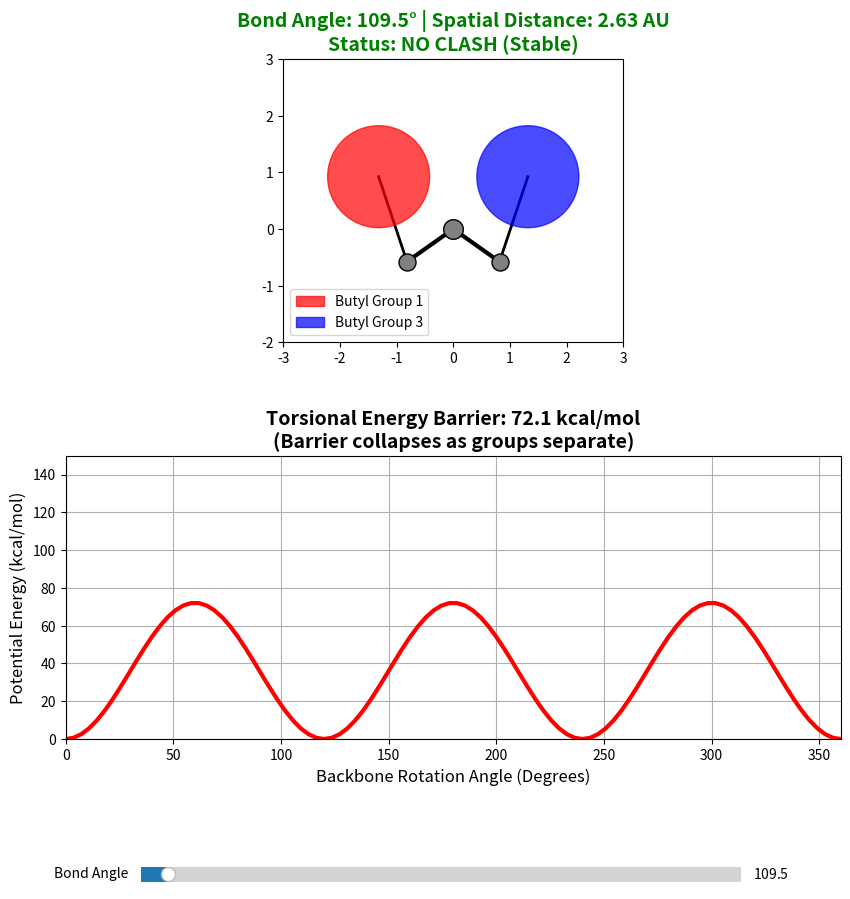

Here is the Python script that generated this plot:
import numpy as np
import matplotlib.pyplot as plt
from matplotlib.widgets import Slider
import matplotlib.patches as patches

# Setup figure
fig, (ax1, ax2) = plt.subplots(2, 1, figsize=(10, 10))
plt.subplots_adjust(bottom=0.2, hspace=0.4)

# Initial parameters
initial_angle = 109.5
L = 1.0  # Bond length

def calculate_positions(angle_deg):
    angle_rad = np.deg2rad(angle_deg)
    # C2 at origin
    C2 = np.array([0, 0])
    # C1 and C3
    C1 = np.array([-L * np.sin(angle_rad / 2), -L * np.cos(angle_rad / 2)])
    C3 = np.array([L * np.sin(angle_rad / 2), -L * np.cos(angle_rad / 2)])
    # Side chains (wings) - assuming they point straight up in Y for simplicity of clash visualization
    # We extend the vector from C2 to C1/C3 slightly outwards
    S1 = C1 + np.array([-0.5, 1.5]) 
    S3 = C3 + np.array([0.5, 1.5])
    return C1, C2, C3, S1, S3

def update(val):
    angle = slider.val
    C1, C2, C3, S1, S3 = calculate_positions(angle)
    
    # --- Plot 1: Molecular Structure ---
    ax1.clear()
    # Draw bonds
    ax1.plot([C1[0], C2[0]], [C1[1], C2[1]], 'k-', linewidth=3, zorder=1)
    ax1.plot([C2[0], C3[0]], [C2[1], C3[1]], 'k-', linewidth=3, zorder=1)
    ax1.plot([C1[0], S1[0]], [C1[1], S1[1]], 'k-', linewidth=2, zorder=1)
    ax1.plot([C3[0], S3[0]], [C3[1], S3[1]], 'k-', linewidth=2, zorder=1)
    
    # Draw Atoms (C1, C2, C3)
    ax1.scatter(*C2, color='gray', s=200, zorder=2, edgecolor='black')
    ax1.scatter(*C1, color='gray', s=150, zorder=2, edgecolor='black')
    ax1.scatter(*C3, color='gray', s=150, zorder=2, edgecolor='black')
    
    # Draw Side Chains as HUGE Spheres (Van der Waals representation)
    # Radius is set to 0.9 to make the clash visible
    radius = 0.9
    circle1 = plt.Circle(S1, radius, color='red', alpha=0.7, zorder=3, label='Butyl Group 1')
    circle3 = plt.Circle(S3, radius, color='blue', alpha=0.7, zorder=3, label='Butyl Group 3')
    ax1.add_patch(circle1)
    ax1.add_patch(circle3)
    
    # Calculate distance between sphere centers
    dist = np.linalg.norm(S1 - S3)
    
    # Check for clash
    clash_status = "NO CLASH (Stable)" if dist > 2*radius else "SEVERE CLASH (Unstable!)"
    color = "green" if dist > 2*radius else "red"
    
    ax1.set_xlim(-3, 3)
    ax1.set_ylim(-2, 3)
    ax1.set_aspect('equal')
    ax1.set_title(f'Bond Angle: {angle:.1f}° | Spatial Distance: {dist:.2f} AU\n'
                  f'Status: {clash_status}', color=color, fontsize=14, fontweight='bold')
    ax1.legend(loc='lower left')
    
    # --- Plot 2: Torsional Energy Barrier ---
    ax2.clear()
    # Rotation angle (0 to 360)
    theta = np.linspace(0, 2*np.pi, 100)
    
    # Energy logic: If distance is small (clash), barrier is huge. If large, barrier is small.
    # Simplified mathematical representation of Pauli Repulsion
    barrier_height = 500 / (dist**2)  # Arbitrary scaling to show dramatic drop
    
    # Potential energy curve (cosine wave representing torsion)
    # We shift it so that the baseline is 0, and peaks are at barrier_height
    energy = (barrier_height / 2) * (1 - np.cos(3 * theta))
    
    ax2.plot(np.degrees(theta), energy, 'r-', linewidth=3)
    ax2.set_ylim(0, 150)
    ax2.set_xlim(0, 360)
    ax2.set_xlabel('Backbone Rotation Angle (Degrees)', fontsize=12)
    ax2.set_ylabel('Potential Energy (kcal/mol)', fontsize=12)
    ax2.set_title(f'Torsional Energy Barrier: {barrier_height:.1f} kcal/mol\n'
                  '(Barrier collapses as groups separate)', fontsize=14, fontweight='bold')
    ax2.grid(True)

# Slider setup
ax_slider = plt.axes([0.2, 0.05, 0.6, 0.03], facecolor='lightgoldenrodyellow')
slider = Slider(ax_slider, 'Bond Angle', 109.0, 120.0, valinit=initial_angle)

slider.on_changed(update)
update(initial_angle)

plt.show()
